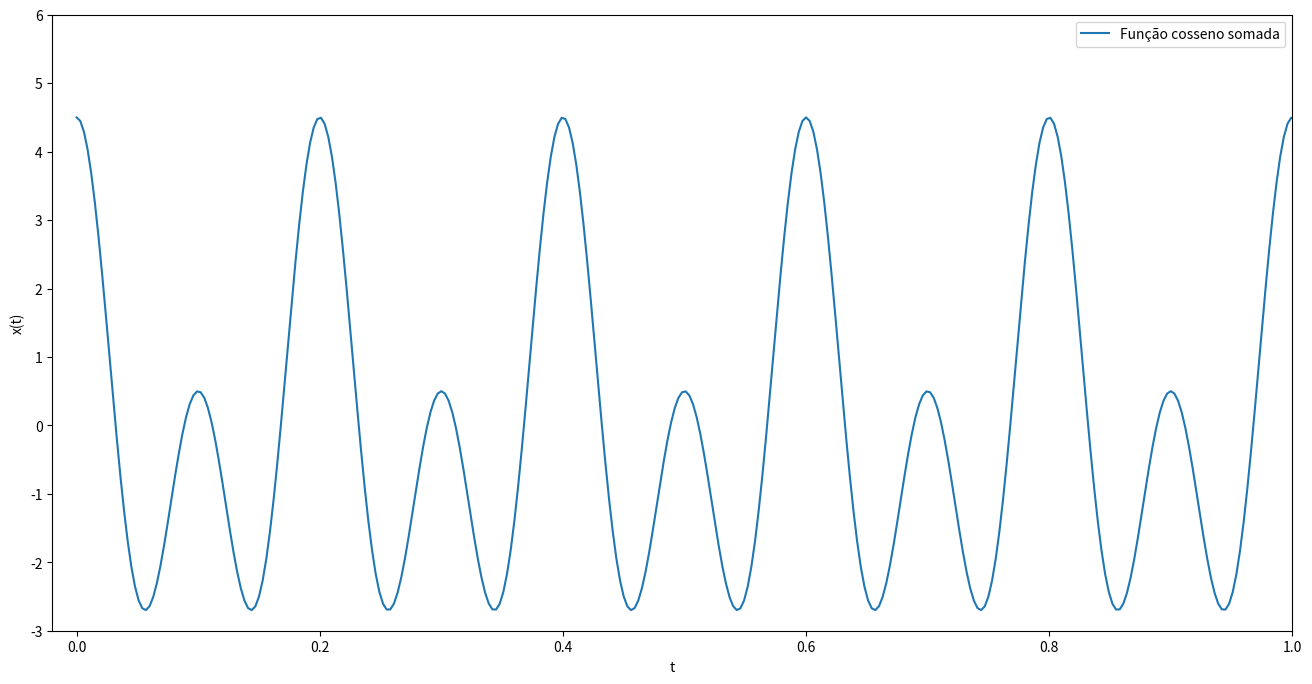

Python code for this plot:
# -*- coding: utf-8 -*-
"""exercicio_2.ipynb

Automatically generated by Colaboratory.

Original file is located at
    https://colab.research.google.com/<link-removed>
"""

import numpy as np
import matplotlib.pyplot as plt

if __name__ == "__main__":
  t = np.arange(0, 2 * np.pi, 0.001)

  x_1 = 2 * np.cos(30 * np.pi * t)
  x_2 = x_1 + (5/2) * np.cos(60 * np.pi * t)

  plt.figure(figsize=(16, 8))
  plt.axis([-0.02, 1, -3, 6])
  plt.plot(3*t, x_2)
  plt.legend(['Função cosseno somada'])
  plt.xlabel('t')
  plt.ylabel('x(t)')

  plt.show()

